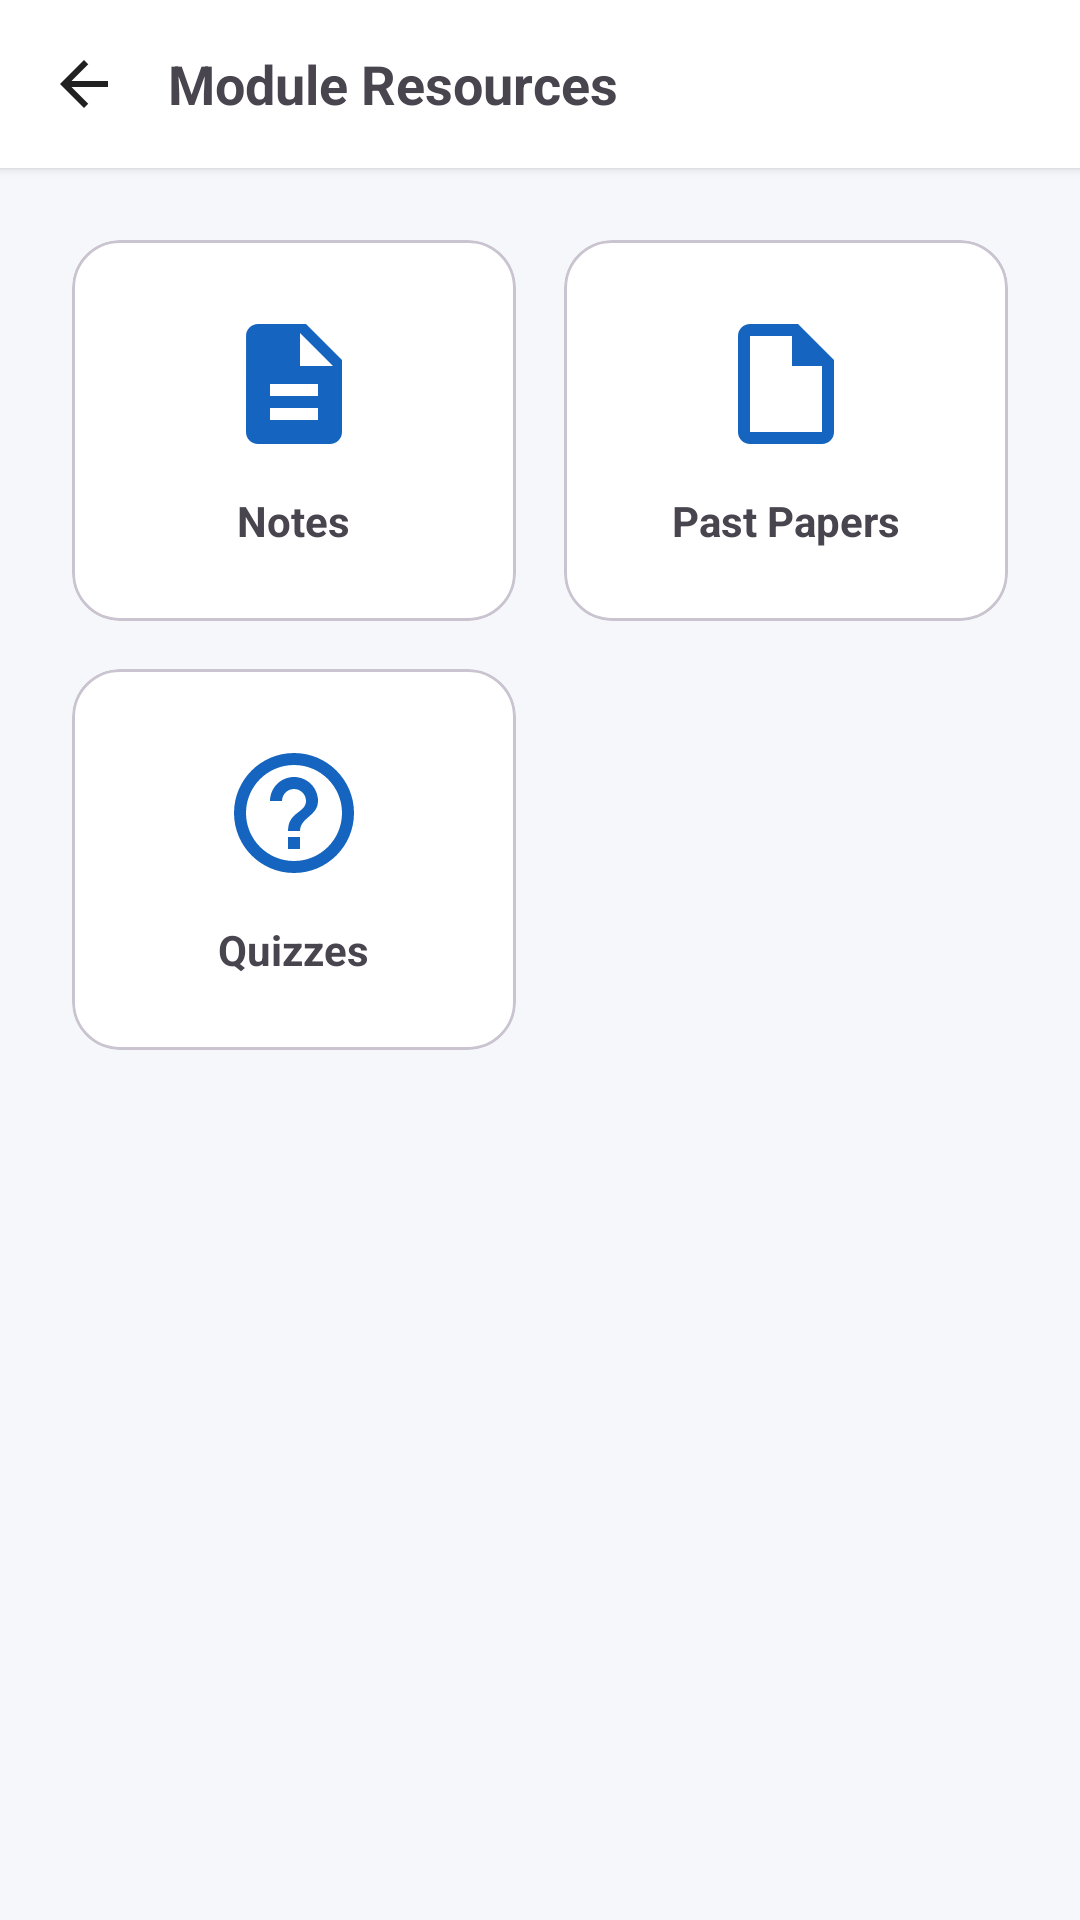

Produce the Android XML layout that renders to this screen, including the resource entries it uses.
<!-- AndroidManifest.xml: application theme Theme.ATILMS -->
<!-- res/layout/activity_module_resources.xml -->
<?xml version="1.0" encoding="utf-8"?>
<LinearLayout
    xmlns:android="http://schemas.android.com/apk/res/android"
    xmlns:app="http://schemas.android.com/apk/res-auto"
    android:layout_width="match_parent"
    android:layout_height="match_parent"
    android:orientation="vertical"
    android:background="@color/background_light">

    <LinearLayout
        android:layout_width="match_parent"
        android:layout_height="56dp"
        android:gravity="center_vertical"
        android:paddingHorizontal="8dp"
        android:background="@color/card_background"
        android:elevation="2dp">
        <ImageButton android:id="@+id/btnBack" android:layout_width="40dp" android:layout_height="40dp"
            android:background="?attr/selectableItemBackgroundBorderless" android:src="@drawable/ic_back"
            android:contentDescription="@string/back" />
        <TextView android:id="@+id/tvTitle" android:layout_width="wrap_content" android:layout_height="wrap_content"
            android:layout_marginStart="8dp" android:text="Module Resources" android:textSize="18sp" android:textStyle="bold" />
    </LinearLayout>

    <ScrollView
        android:layout_width="match_parent"
        android:layout_height="match_parent">

        <GridLayout
            android:layout_width="match_parent"
            android:layout_height="wrap_content"
            android:padding="16dp"
            android:columnCount="2"
            android:alignmentMode="alignMargins">

            <com.google.android.material.card.MaterialCardView android:id="@+id/cardNotes"
                android:layout_width="0dp" android:layout_height="wrap_content"
                android:layout_columnWeight="1" android:layout_margin="8dp"
                app:cardCornerRadius="16dp" app:rippleColor="@color/primary_light">
                <LinearLayout android:layout_width="match_parent" android:layout_height="wrap_content"
                    android:orientation="vertical" android:padding="24dp" android:gravity="center">
                    <ImageView android:layout_width="48dp" android:layout_height="48dp"
                        android:src="@drawable/ic_note" app:tint="@color/primary_blue" />
                    <TextView android:layout_width="wrap_content" android:layout_height="wrap_content"
                        android:layout_marginTop="12dp" android:text="@string/notes" android:textSize="14sp" android:textStyle="bold" />
                </LinearLayout>
            </com.google.android.material.card.MaterialCardView>

            <com.google.android.material.card.MaterialCardView android:id="@+id/cardPastPapers"
                android:layout_width="0dp" android:layout_height="wrap_content"
                android:layout_columnWeight="1" android:layout_margin="8dp"
                app:cardCornerRadius="16dp" app:rippleColor="@color/primary_light">
                <LinearLayout android:layout_width="match_parent" android:layout_height="wrap_content"
                    android:orientation="vertical" android:padding="24dp" android:gravity="center">
                    <ImageView android:layout_width="48dp" android:layout_height="48dp"
                        android:src="@drawable/ic_past_paper" app:tint="@color/primary_blue" />
                    <TextView android:layout_width="wrap_content" android:layout_height="wrap_content"
                        android:layout_marginTop="12dp" android:text="@string/past_papers" android:textSize="14sp" android:textStyle="bold" />
                </LinearLayout>
            </com.google.android.material.card.MaterialCardView>

            <com.google.android.material.card.MaterialCardView android:id="@+id/cardQuizzes"
                android:layout_width="0dp" android:layout_height="wrap_content"
                android:layout_columnWeight="1" android:layout_margin="8dp"
                app:cardCornerRadius="16dp" app:rippleColor="@color/primary_light">
                <LinearLayout android:layout_width="match_parent" android:layout_height="wrap_content"
                    android:orientation="vertical" android:padding="24dp" android:gravity="center">
                    <ImageView android:layout_width="48dp" android:layout_height="48dp"
                        android:src="@drawable/ic_quiz" app:tint="@color/primary_blue" />
                    <TextView android:layout_width="wrap_content" android:layout_height="wrap_content"
                        android:layout_marginTop="12dp" android:text="@string/quizzes" android:textSize="14sp" android:textStyle="bold" />
                </LinearLayout>
            </com.google.android.material.card.MaterialCardView>

        </GridLayout>
    </ScrollView>
</LinearLayout>
<!-- resources referenced by this layout -->
<resources>
  <color name="background_light">#F5F7FA</color>
  <color name="card_background">#FFFFFF</color>
  <color name="primary_blue">#1565C0</color>
  <color name="primary_light">#42A5F5</color>
  <!-- drawable ic_back (drawable) -->
  <vector xmlns:android="http://schemas.android.com/apk/res/android"
      android:width="24dp" android:height="24dp"
      android:viewportWidth="24" android:viewportHeight="24">
      <path android:fillColor="#212121"
          android:pathData="M20,11H7.83l5.59,-5.59L12,4l-8,8 8,8 1.41,-1.41L7.83,13H20v-2z" />
  </vector>
  <!-- drawable ic_note (drawable) -->
  <vector xmlns:android="http://schemas.android.com/apk/res/android"
      android:width="24dp" android:height="24dp"
      android:viewportWidth="24" android:viewportHeight="24">
      <path android:fillColor="#757575"
          android:pathData="M14,2H6c-1.1,0 -1.99,0.9 -1.99,2L4,20c0,1.1 0.89,2 1.99,2H18c1.1,0 2,-0.9 2,-2V8l-6,-6zM16,18H8v-2h8v2zM16,14H8v-2h8v2zM13,9V3.5L18.5,9H13z" />
  </vector>
  <!-- drawable ic_past_paper (drawable) -->
  <vector xmlns:android="http://schemas.android.com/apk/res/android"
      android:width="24dp" android:height="24dp"
      android:viewportWidth="24" android:viewportHeight="24">
      <path android:fillColor="#757575"
          android:pathData="M14,2H6c-1.1,0 -2,0.9 -2,2v16c0,1.1 0.9,2 2,2h12c1.1,0 2,-0.9 2,-2V8L14,2zM6,20V4h7v5h5v11H6z" />
  </vector>
  <!-- drawable ic_quiz (drawable) -->
  <vector xmlns:android="http://schemas.android.com/apk/res/android"
      android:width="24dp" android:height="24dp"
      android:viewportWidth="24" android:viewportHeight="24">
      <path android:fillColor="#757575"
          android:pathData="M11,18h2v-2h-2v2zM12,2C6.48,2 2,6.48 2,12s4.48,10 10,10 10,-4.48 10,-10S17.52,2 12,2zM12,20c-4.41,0 -8,-3.59 -8,-8s3.59,-8 8,-8 8,3.59 8,8 -3.59,8 -8,8zM12,6c-2.21,0 -4,1.79 -4,4h2c0,-1.1 0.9,-2 2,-2s2,0.9 2,2c0,2 -3,1.75 -3,5h2c0,-2.25 3,-2.5 3,-5 0,-2.21 -1.79,-4 -4,-4z" />
  </vector>
  <string name="back">Back</string>
  <string name="notes">Notes</string>
  <string name="past_papers">Past Papers</string>
  <string name="quizzes">Quizzes</string>
  <style name="Theme.ATILMS" parent="Theme.Material3.Light.NoActionBar">
          <item name="colorPrimary">@color/primary_blue</item>
          <item name="colorPrimaryDark">@color/primary_dark</item>
          <item name="colorAccent">@color/accent</item>
          <item name="android:colorBackground">@color/background_light</item>
          <item name="android:statusBarColor">@color/primary_dark</item>
          <item name="android:navigationBarColor">@color/white</item>
  
          
          <item name="colorSurface">@color/card_background</item>
          <item name="colorOnSurface">@color/text_primary</item>
          <item name="colorSurfaceVariant">@color/background_light</item>
          <item name="colorOnSurfaceVariant">@color/text_secondary</item>
      </style>
  <color name="primary_dark">#0D47A1</color>
  <color name="accent">#FF6F00</color>
  <color name="white">#FFFFFF</color>
  <color name="text_primary">#212121</color>
  <color name="text_secondary">#757575</color>
</resources>
